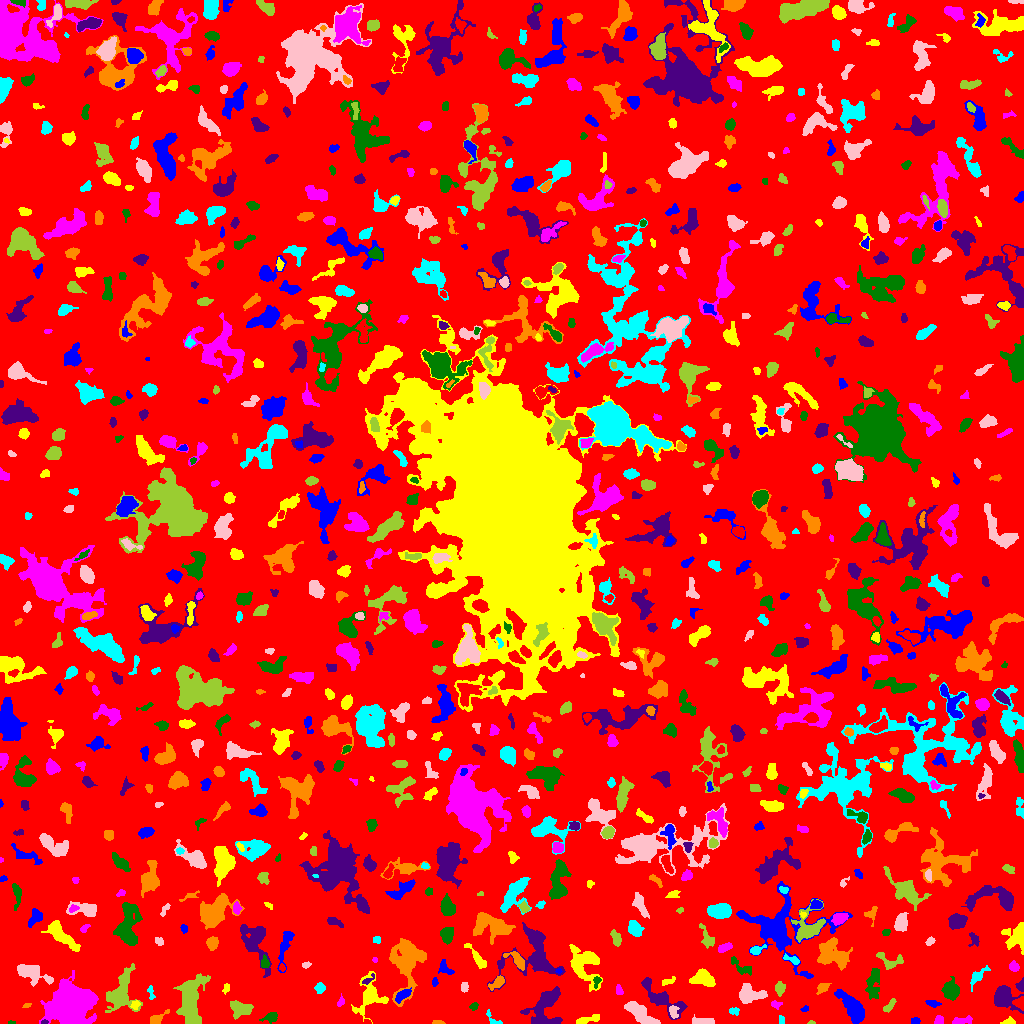

Data behind this chart, as committed beside it:
ID, X, Y, A, B, theta, total_flux, mu_max, mu_median, mu_mean, R_fwhm, R_e, R10, R90, x_start, x_end, y_start, y_end, area, greylevel
0, 515.9, 503.6, 298.3, 297.7, -0.9264, 1412098, 9.0, 2.0, 1.816, 103.9, 238.4, 91.94, 378.6, 0, 1023, 0, 1023, 777516, 1.816
1, 853, 15.19, 8.9, 3.399, -0.9229, 2655, 14.0, 4.0, 5.216, 7.247, 6.283, 2.523, 10.37, 834, 864, 0, 34, 509, 9.216
2, 1008, 1.377, 3.268, 1.335, 0.1106, 297.0, 10.0, 3.0, 4.014, 3.038, 2.394, 0.9772, 3.909, 1000, 1015, 0, 7, 74, 11.01
3, 939.3, 3.442, 2.18, 2.045, 0.5629, 267.0, 7.0, 4.0, 3.513, 3.742, 2.764, 0.9772, 4.146, 934, 943, 0, 8, 76, 7.513
4, 11.6, 0.8923, 2.272, 0.8246, -0.01304, 65.0, 4.0, 3.0, 2.5, 2.764, 1.784, 0.5642, 2.585, 8, 15, 0, 3, 26, 6.5
5, 44.36, 1.076, 1.74, 0.9999, 0.06878, 66.0, 4.0, 2.0, 2.129, 2.585, 1.596, 0.5642, 2.523, 41, 48, 0, 4, 31, 9.129
6, 437.8, 0.7231, 3.348, 0.7322, -0.01553, 65.0, 4.0, 2.0, 1.383, 2.764, 2.034, 0.5642, 2.985, 432, 445, 0, 3, 47, 6.383
7, 492.7, 4.497, 5.78, 2.192, -0.82, 143.0, 4.0, 2.0, 1.644, 3.742, 2.877, 1.128, 4.549, 486, 502, 0, 14, 87, 5.644
8, 704.8, 1.68, 5.692, 1.409, -0.02161, 228.0, 4.0, 1.0, 1.606, 4.687, 3.192, 1.262, 5.293, 692, 714, 0, 9, 142, 6.606
9, 811.4, 0.7027, 1.808, 0.7298, -0.01522, 37.0, 3.0, 1.0, 1.423, 1.871, 1.382, 0.5642, 2.326, 807, 815, 0, 3, 26, 6.423
10, 367.3, 1.127, 1.598, 1.029, -0.2094, 79.0, 7.0, 2.0, 2.257, 1.693, 1.493, 0.5642, 2.459, 364, 371, 0, 4, 35, 8.257
11, 915.5, 2.6, 1.91, 1.463, 0.0, 80.0, 3.0, 1.0, 1.333, 2.985, 2.185, 0.7979, 3.338, 911, 920, 0, 6, 60, 6.333
12, 586.9, 3.373, 7.155, 1.616, 0.2355, 311.0, 5.0, 2.0, 2.087, 4.107, 3.785, 1.382, 5.997, 576, 599, 0, 9, 149, 6.087
13, 960.6, 2.518, 5.47, 1.761, 0.1222, 274.0, 6.0, 2.0, 2.124, 3.385, 3.385, 1.128, 5.47, 952, 972, 0, 8, 129, 6.124
14, 270.9, 6.301, 3.748, 2.255, 0.2579, 276.0, 5.0, 2.0, 2.19, 3.949, 3.432, 1.382, 5.441, 259, 277, 0, 11, 126, 6.19
15, 544.9, 15.83, 11.62, 7.319, 1.009, 1648, 5.0, 2.0, 2.424, 10.16, 8.292, 3.432, 12.57, 520, 562, 0, 37, 680, 6.424
16, 158, 5.458, 6.011, 2.082, 0.5886, 214.0, 3.0, 2.0, 1.585, 5.202, 4.029, 1.596, 5.726, 150, 169, 0, 14, 135, 5.585
17, 781.4, 3.5, 2.291, 1.02, -0.0, 40.0, 2.0, 1.0, 0.8, 3.192, 1.871, 0.5642, 2.932, 779, 784, 0, 8, 50, 5.8
18, 637.8, 12.33, 9.454, 3.022, -0.6044, 1354, 10.0, 3.0, 3.327, 6.383, 5.809, 2.185, 9.474, 624, 660, 0, 22, 407, 7.327
19, 889.4, 17.64, 4.408, 1.672, 0.8488, 187.0, 3.0, 2.0, 1.816, 4.297, 3.241, 1.382, 5.14, 883, 896, 11, 25, 103, 5.816
20, 989, 4.997, 5.062, 3.364, 0.06789, 637.0, 7.0, 3.0, 3.388, 5.323, 3.989, 1.693, 6.206, 982, 1016, 0, 13, 188, 8.388
21, 804.3, 14.45, 2.117, 1.333, 0.2788, 75.0, 4.0, 1.0, 1.744, 2.585, 1.954, 0.7979, 3.29, 800, 808, 12, 18, 43, 5.744
22, 135.3, 18.58, 2.405, 1.892, 0.8175, 138.0, 4.0, 2.0, 1.971, 3.785, 2.646, 0.9772, 4.184, 130, 140, 14, 23, 70, 7.971
23, 775.7, 19.02, 2.646, 1.894, -0.1625, 158.0, 4.0, 2.0, 2.225, 4.222, 2.764, 0.9772, 4.184, 771, 782, 14, 23, 71, 6.225
24, 473.7, 17.32, 2.124, 1.653, 0.587, 132.0, 4.0, 2.0, 2.2, 3.478, 2.326, 0.9772, 3.742, 469, 478, 13, 21, 60, 6.2
25, 660.8, 26.27, 13.68, 4.32, -0.6832, 1164, 9.0, 2.0, 2.296, 3.742, 6.555, 2.257, 10.93, 641, 687, 4, 46, 507, 7.296
26, 26.66, 17.97, 2.275, 1.166, 0.347, 86.0, 3.0, 2.0, 2.263, 3.241, 2.111, 0.7979, 3.09, 22, 31, 16, 20, 38, 6.263
27, 734, 12.26, 2.567, 1.899, -0.04658, 128.0, 3.0, 2.0, 1.803, 3.827, 2.706, 1.128, 4.107, 729, 739, 8, 16, 71, 5.803
28, 673.1, 11.53, 2.847, 1.779, -1.35, 121.0, 5.0, 1.0, 1.175, 1.954, 2.523, 0.7979, 4.26, 669, 679, 5, 18, 103, 9.175
29, 240.7, 14.34, 5.136, 3.391, -0.1096, 1012, 8.0, 3.0, 3.589, 6.433, 4.983, 2.034, 7.919, 230, 253, 4, 23, 282, 7.589
30, 1020, 20.2, 2.857, 2.341, -1.038, 399.0, 8.0, 3.5, 3.562, 4.222, 3.141, 1.262, 4.918, 1012, 1023, 13, 27, 112, 12.56
31, 931.9, 20.15, 2.681, 1.39, -0.3938, 103.0, 3.0, 1.0, 1.184, 3.338, 2.523, 0.9772, 3.827, 925, 941, 16, 23, 87, 6.184
32, 369.7, 28.03, 9.743, 6.547, 1.322, 1234, 8.0, 2.0, 2.342, 5.698, 6.383, 2.326, 11.04, 351, 388, 0, 52, 527, 6.342
33, 340.4, 20.54, 1.882, 1.272, 0.673, 68.0, 3.0, 1.0, 1.097, 2.877, 2.034, 0.7979, 2.985, 337, 344, 17, 30, 62, 6.097
34, 951.1, 32.85, 4.489, 3.89, -1.399, 1246, 10.0, 4.0, 4.434, 5.997, 5.078, 2.034, 8.234, 941, 959, 23, 47, 281, 7.434
35, 1004, 25.83, 6.28, 4.705, -0.6371, 2147, 13.0, 4.0, 5.052, 6.604, 5.836, 2.326, 9.575, 994, 1023, 10, 38, 425, 9.052
36, 406.7, 61.91, 14, 7.409, 1.476, 4570, 12.0, 4.0, 4.48, 9.918, 9.901, 3.7, 15.79, 389, 426, 17, 85, 1020, 7.48
37, 150.7, 31.19, 3.928, 1.492, -1.359, 119.0, 5.0, 1.0, 1.653, 2.111, 2.326, 0.7979, 4.107, 147, 155, 24, 38, 72, 5.653
38, 749.6, 29.35, 6.725, 4.054, -0.08666, 1001, 6.0, 3.0, 2.836, 7.999, 5.944, 2.326, 9.097, 739, 767, 20, 40, 353, 6.836
39, 779.9, 35.36, 3.174, 2.26, 1.473, 256.0, 4.0, 2.0, 2.133, 4.983, 3.432, 1.382, 5.262, 775, 785, 27, 42, 120, 6.133
40, 268.7, 36.83, 2.611, 2.037, 0.3826, 339.0, 7.0, 3.0, 3.495, 3.7, 2.932, 1.128, 4.687, 263, 274, 32, 42, 97, 7.495
41, 402.5, 27.95, 4.026, 1.817, 0.5997, 220.0, 4.0, 1.0, 1.497, 4.754, 3.338, 1.262, 5.262, 395, 411, 20, 36, 147, 8.497
42, 226.1, 35.09, 2.604, 1.61, 1.291, 89.0, 2.0, 2.0, 1.483, 4.26, 2.646, 1.128, 3.909, 222, 229, 29, 40, 60, 5.483
43, 618.8, 32.95, 2.621, 1.776, -1.246, 113.0, 3.0, 2.0, 1.662, 3.523, 2.764, 0.9772, 4.146, 616, 623, 29, 39, 68, 7.662
44, 874, 41.43, 8.805, 2.965, 1.449, 743.0, 8.0, 2.0, 2.344, 4.184, 5.232, 1.871, 8.5, 865, 879, 24, 55, 317, 6.344
45, 1021, 38.18, 3.18, 1.944, 1.426, 167.0, 5.0, 2.0, 2.114, 2.932, 2.764, 0.9772, 4.406, 1015, 1023, 32, 46, 79, 6.114
46, 822.4, 35.68, 3.344, 2.031, 0.6162, 249.0, 5.0, 2.0, 2.264, 3.613, 3.192, 1.262, 5.109, 816, 831, 29, 40, 110, 6.264
47, 320, 35.46, 2.32, 2.265, 1.188, 266.0, 7.0, 2.0, 2.714, 2.985, 2.821, 0.9772, 4.687, 314, 325, 30, 41, 98, 6.714
48, 464.5, 36.47, 2.61, 1.732, 1.535, 172.0, 5.0, 2.0, 2.389, 3.29, 2.764, 1.128, 4.107, 461, 468, 31, 41, 72, 6.389
49, 190.1, 21.56, 12.3, 5.084, 1.435, 3362, 12.0, 3.0, 3.769, 8.74, 8.538, 3.338, 13.97, 173, 210, 0, 50, 892, 7.769
50, 928.4, 57.67, 10.22, 5.425, 1.087, 2771, 12.0, 3.0, 3.486, 7.527, 7.715, 2.821, 12.88, 909, 943, 35, 73, 795, 7.486
51, 434.4, 40.92, 1.516, 1.302, -1.449, 37.0, 2.0, 1.0, 0.7255, 3.038, 1.784, 0.5642, 2.821, 432, 438, 37, 46, 51, 6.725
52, 668.3, 42.24, 4.345, 1.59, 0.4456, 133.0, 4.0, 2.0, 1.642, 3.785, 2.985, 1.128, 4.549, 662, 675, 38, 47, 81, 5.642
53, 71.99, 19.43, 8.612, 8.157, 0.1691, 29767, 79.0, 9.0, 16.87, 8.74, 9.458, 3.568, 17.62, 39, 98, 0, 53, 1764, 19.87
54, 596.7, 42.44, 2.882, 1.794, 1.3, 98.0, 3.0, 1.0, 1.441, 2.877, 2.459, 0.9772, 4.068, 593, 601, 35, 47, 68, 8.441
55, 367.6, 43.15, 4.047, 1.43, 0.6663, 112.0, 4.0, 1.0, 1.623, 3.29, 2.523, 0.7979, 4.068, 362, 374, 39, 50, 69, 7.623
56, 498, 41.3, 4.396, 2.22, 0.6836, 418.0, 7.0, 2.0, 3.007, 3.989, 3.478, 1.382, 5.698, 488, 504, 33, 48, 139, 8.007
57, 977.3, 46.91, 5.465, 2.263, 0.8388, 354.0, 7.0, 1.0, 2.07, 3.038, 3.523, 1.262, 6.507, 970, 990, 32, 58, 171, 6.07
58, 32.33, 49.94, 9.442, 3.701, -0.3828, 938.0, 5.0, 2.0, 2.31, 7.247, 6.383, 2.523, 9.739, 17, 53, 37, 59, 406, 6.31
59, 120.6, 30.41, 10.48, 5.685, 1.282, 2204, 11.0, 3.0, 3.213, 6.155, 7.203, 2.706, 11.99, 105, 142, 11, 60, 686, 7.213
... 891 more rows
